Photos from the image-classification dataset "Split_data" in the GitHub repository Lagoon6/Chrome_Data_Dashboard_pj. Its 4 classes are: dent augmentation, dent side augmentation, OK data, side augmentation.

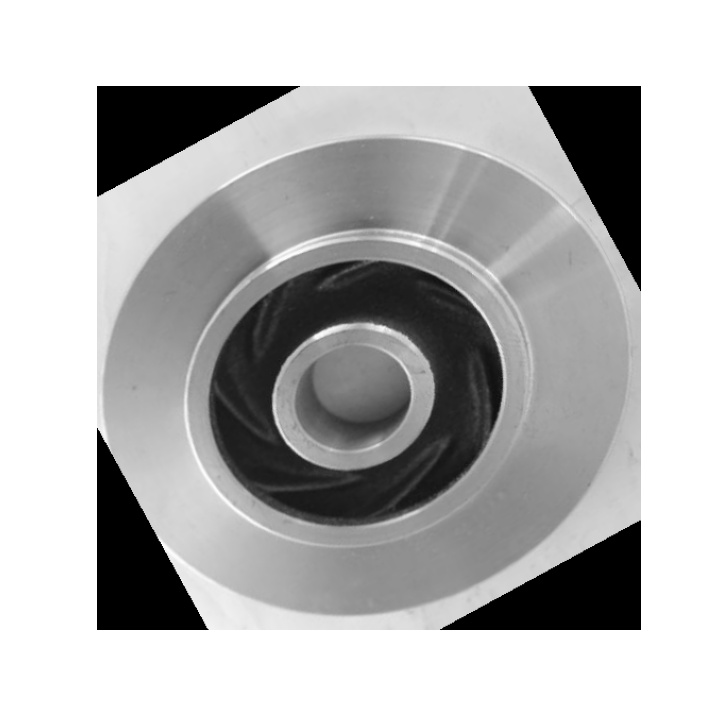
Label: OK data

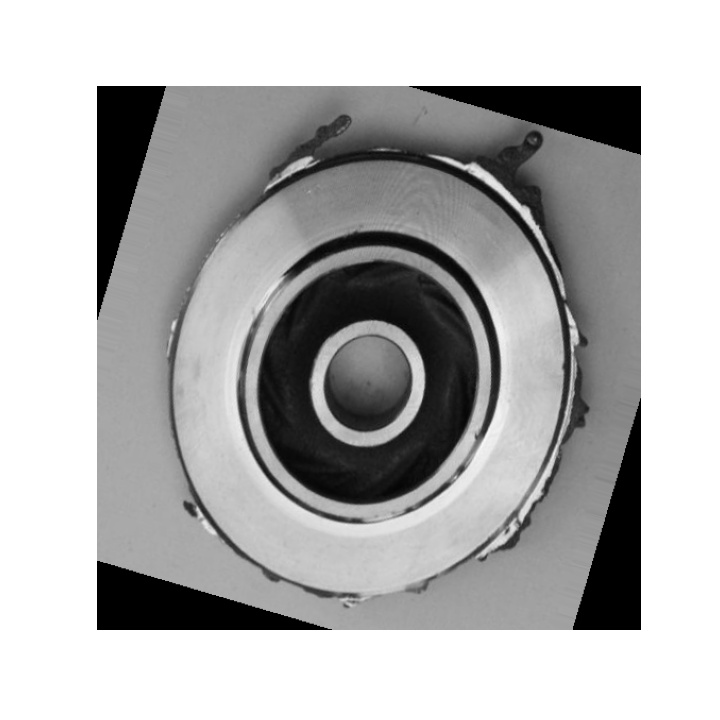
Label: side augmentation

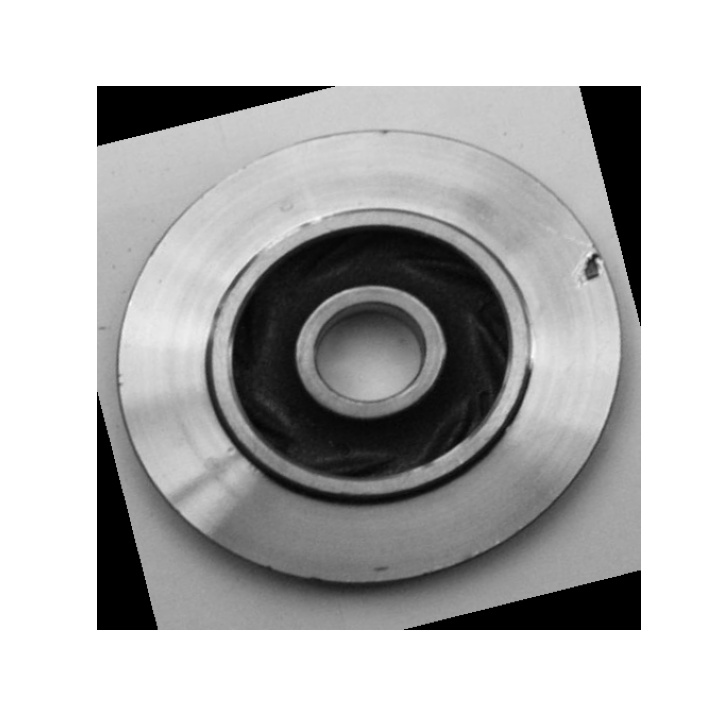
Label: dent augmentation

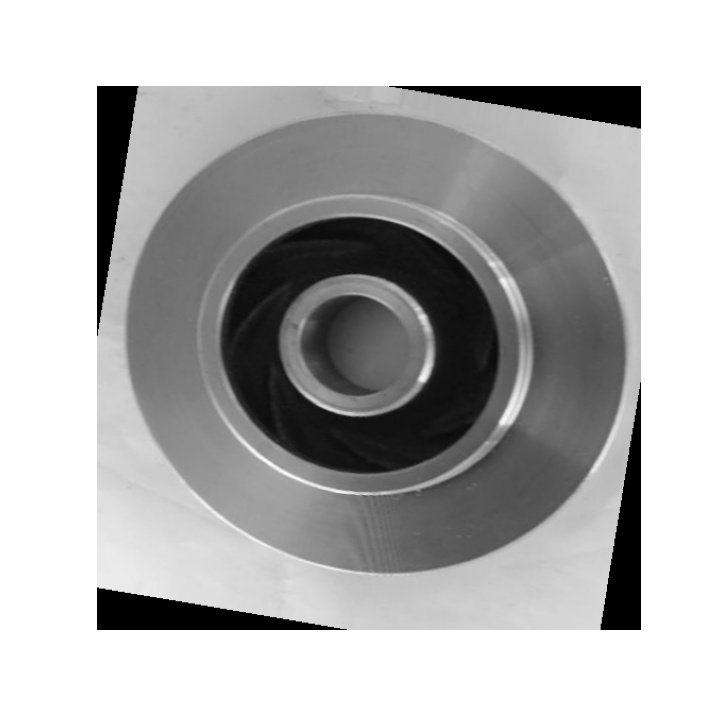
Label: OK data

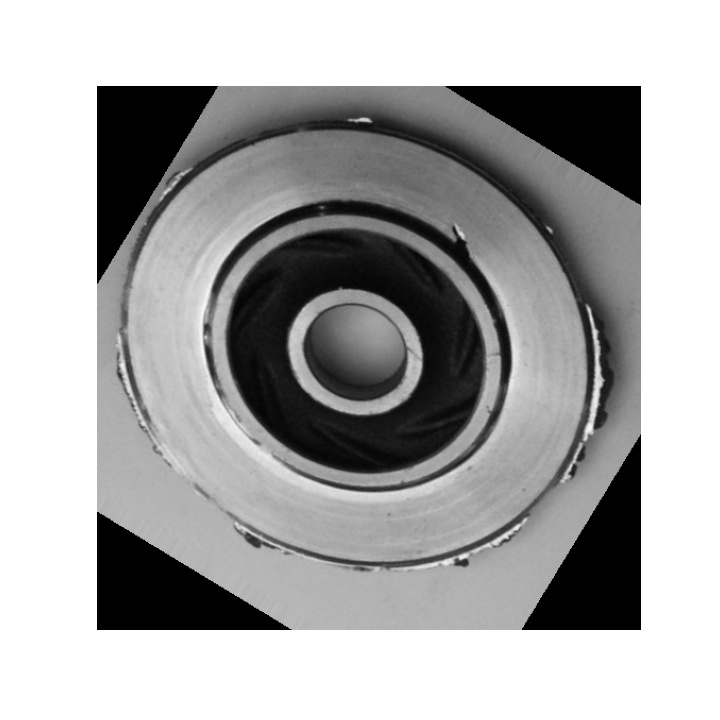
Label: dent side augmentation

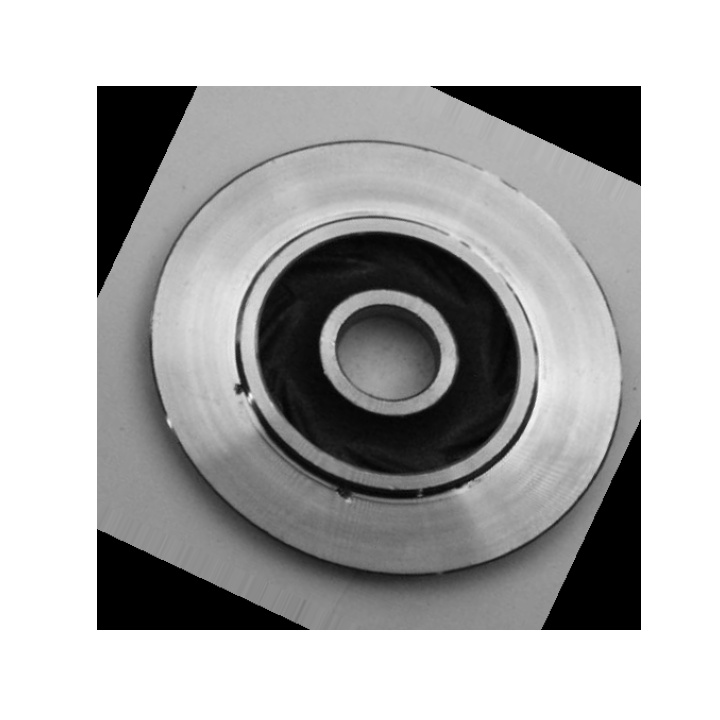
Label: dent augmentation
